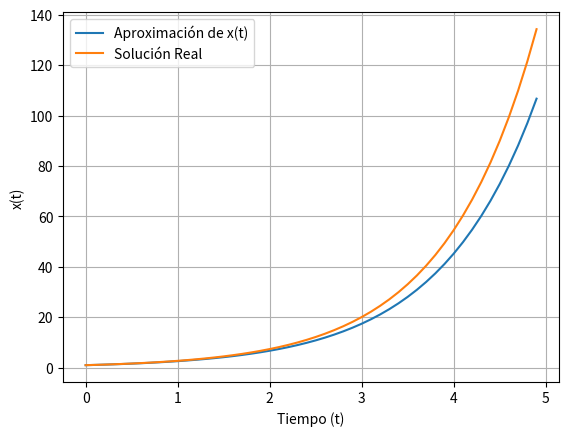

Recreate this plot in Python.
# Importamos la libreria necesaria para realizar las operaciones matematicas entre matrices o vectores , y la necesaria para poder graficar


import numpy as np
import matplotlib.pyplot as plt

"""
El metodo de Euler sirve para aproximar numericamente las soluciones de una ecuacion diferencial, utilizando un dato inicial x_0 en t_0, y la ecuacion, podemos generar el valor de la
pendiente de la recta tangente en (t_0,x(t_0)). Y suponiendo un paso h, muy chico, donde la recta tangente aproxime bien a la funcion, podemos determinar que 
x(t_1) = x(t_0+h) = x(t_0) + h*f(t_0,x(t_0)), y asi prosiguiendo hasta llegar a t_f, tiempo final esperado para la solucion de la ecuacion diferencial, siguiendo la sucesion dada por 
x(t_n+1) = x(t_n) + h*f(t_n,x(t_n))
"""

"""
Requiere una funcion f (donde x' = f(t,x(t))) , un tiempo inicial t_0, un tiempo final t_f, un valor x_0 tal que f(t_0) = x_0, y un paso h (por defecto, si no se agrega tiene valor 0.1)
Devuelve un vector de tiempos T, con comienzo en t_0 y final en t_f, y un vector x, con las soluciones x(t), para todo t perteneciente al vector T, ambos necesarios para graficar la
solucion aproximada 
"""

def metodo_euler(f,t_0,t_f,x_0,h=0.1):
    # Genera una vector que tiene comienzo en t_0, fin en t_f, con pasos de h unidades
    t = np.arange(t_0,t_f,h)
    n = len(t)
    # Generamos un vector para guardar las soluciones en todo los tiempos de t
    x = np.zeros(n)
    # Definimos el x en tiempo t_0 como el x_0 (por condicion inicial) 
    x[0] = x_0
    # Hacemos las iteraciones del metodo, aproximando en cada paso por la tangente, guardando los resultados en el vector
    for i in range(0,n-1):
        # x(t_n+1) = x(t_n) + h*f(t_n,x(t_n))
        x[i+1] = x[i] + h*f(t[i],x[i])
    # Retornamos los vectores de tiempo, y de soluciones aproximadas, para poder graficar la solucion
    return t,x

# Vemos un ejemplo de uso 

# Definimos la funcion x´
def ejemplo(t,x):
    return x
# Llamamos al metodo de euler

t,x = metodo_euler(ejemplo,0,5,1,0.1)

# Calculamos la solución real
x_real =  np.exp(t)

# Graficamos ambas soluciones y vemos como aproxima el metodo, a la solucion real
plt.plot(t, x, label='Aproximación de x(t)')
plt.plot(t, x_real, label='Solución Real')
plt.xlabel('Tiempo (t)')
plt.ylabel('x(t)')
plt.legend()
plt.grid(True)
plt.show()